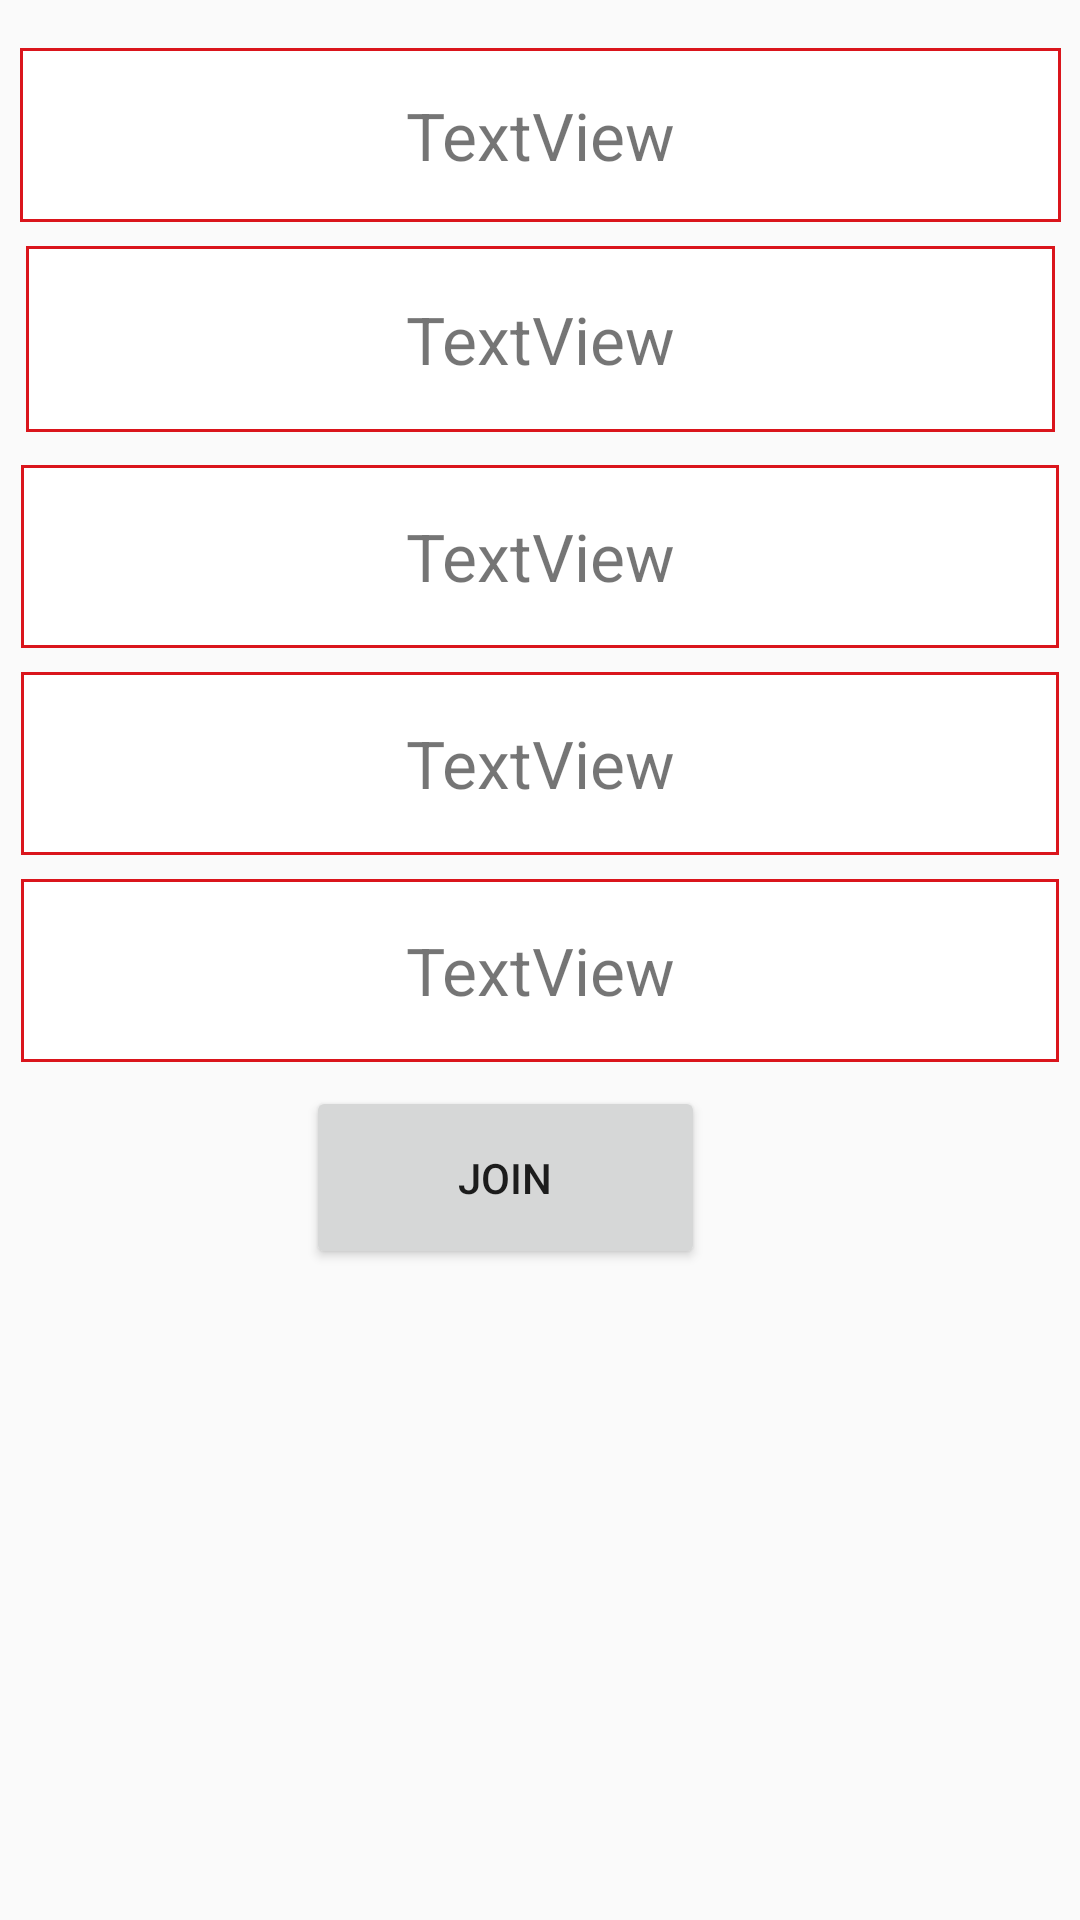

Android layout source for this screen:
<!-- AndroidManifest.xml: application theme AppTheme -->
<!-- res/layout/activity_game_information.xml -->
<?xml version="1.0" encoding="utf-8"?>
<android.support.constraint.ConstraintLayout xmlns:android="http://schemas.android.com/apk/res/android"
    xmlns:app="http://schemas.android.com/apk/res-auto"
    xmlns:tools="http://schemas.android.com/tools"
    android:layout_width="match_parent"
    android:layout_height="match_parent"
    tools:context="com.android.GameInformation">

    <TextView
        android:id="@+id/GAMEINFO_game_name_textView"
        android:layout_width="347dp"
        android:layout_height="58dp"
        android:layout_marginLeft="8dp"
        android:layout_marginRight="8dp"
        android:layout_marginTop="16dp"
        android:text="TextView"
        app:layout_constraintLeft_toLeftOf="parent"
        app:layout_constraintRight_toRightOf="parent"
        app:layout_constraintTop_toTopOf="parent"
        app:layout_constraintHorizontal_bias="0.523"
        android:gravity="center"
        android:textSize="22sp"
        android:background="@drawable/textview_margin"/>

    <TextView
        android:id="@+id/GAMEINFO_game_location"
        android:layout_width="343dp"
        android:layout_height="62dp"
        android:layout_marginLeft="8dp"
        android:layout_marginRight="8dp"
        android:layout_marginTop="8dp"
        android:text="TextView"
        app:layout_constraintHorizontal_bias="0.52"
        app:layout_constraintLeft_toLeftOf="parent"
        app:layout_constraintRight_toRightOf="parent"
        app:layout_constraintTop_toBottomOf="@+id/GAMEINFO_game_name_textView"
        android:textSize="22sp"
        android:gravity="center"
        android:background="@drawable/textview_margin"/>

    <TextView
        android:id="@+id/GAMEINFO_number_of_players"
        android:layout_width="346dp"
        android:layout_height="61dp"
        android:layout_marginLeft="8dp"
        android:layout_marginTop="11dp"
        android:text="TextView"
        app:layout_constraintLeft_toLeftOf="parent"
        app:layout_constraintTop_toBottomOf="@+id/GAMEINFO_game_location"
        android:layout_marginRight="8dp"
        android:textSize="22sp"
        android:gravity="center"
        android:background="@drawable/textview_margin"
        app:layout_constraintRight_toRightOf="parent" />

    <TextView
        android:id="@+id/GAMEINFO_game_time"
        android:layout_width="346dp"
        android:layout_height="61dp"
        android:layout_marginLeft="8dp"
        android:layout_marginRight="8dp"
        android:layout_marginTop="8dp"
        android:background="@drawable/textview_margin"
        android:gravity="center"
        android:text="TextView"
        android:textSize="22sp"
        app:layout_constraintLeft_toLeftOf="parent"
        app:layout_constraintRight_toRightOf="parent"
        app:layout_constraintTop_toBottomOf="@+id/GAMEINFO_number_of_players" />

    <TextView
        android:id="@+id/GAMEINFO_game_owner"
        android:layout_width="346dp"
        android:layout_height="61dp"
        android:layout_marginLeft="8dp"
        android:layout_marginRight="8dp"
        android:layout_marginTop="8dp"
        android:background="@drawable/textview_margin"
        android:gravity="center"
        android:text="TextView"
        android:textSize="22sp"
        app:layout_constraintLeft_toLeftOf="parent"
        app:layout_constraintRight_toRightOf="parent"
        app:layout_constraintTop_toBottomOf="@+id/GAMEINFO_game_time" />

    <Button
        android:id="@+id/GAMEINFO_join_button"
        android:layout_width="133dp"
        android:layout_height="61dp"
        android:layout_marginRight="125dp"
        android:layout_marginTop="8dp"
        android:gravity="center"
        android:hint="Join"
        android:text="Join"
        app:layout_constraintRight_toRightOf="parent"
        app:layout_constraintTop_toBottomOf="@+id/GAMEINFO_game_owner"
        android:layout_marginLeft="8dp"
        app:layout_constraintLeft_toLeftOf="parent"
        app:layout_constraintHorizontal_bias="1.0" />
</android.support.constraint.ConstraintLayout>
<!-- resources referenced by this layout -->
<resources>
  <!-- drawable textview_margin (drawable) -->
  <shape xmlns:android="http://schemas.android.com/apk/res/android" android:shape="rectangle" >
      <solid android:color="@android:color/white" />
      <stroke android:width="1dip" android:color="#da151c"/>
  </shape>
  <style name="AppTheme" parent="Theme.AppCompat.Light.DarkActionBar">
          
          <item name="colorPrimary">@color/colorPrimary</item>
          <item name="colorPrimaryDark">@color/colorPrimaryDark</item>
          <item name="colorAccent">@color/colorAccent</item>
      </style>
  <color name="colorPrimary">#d91216</color>
  <color name="colorPrimaryDark">#9b9595</color>
  <color name="colorAccent">#FF4081</color>
</resources>
